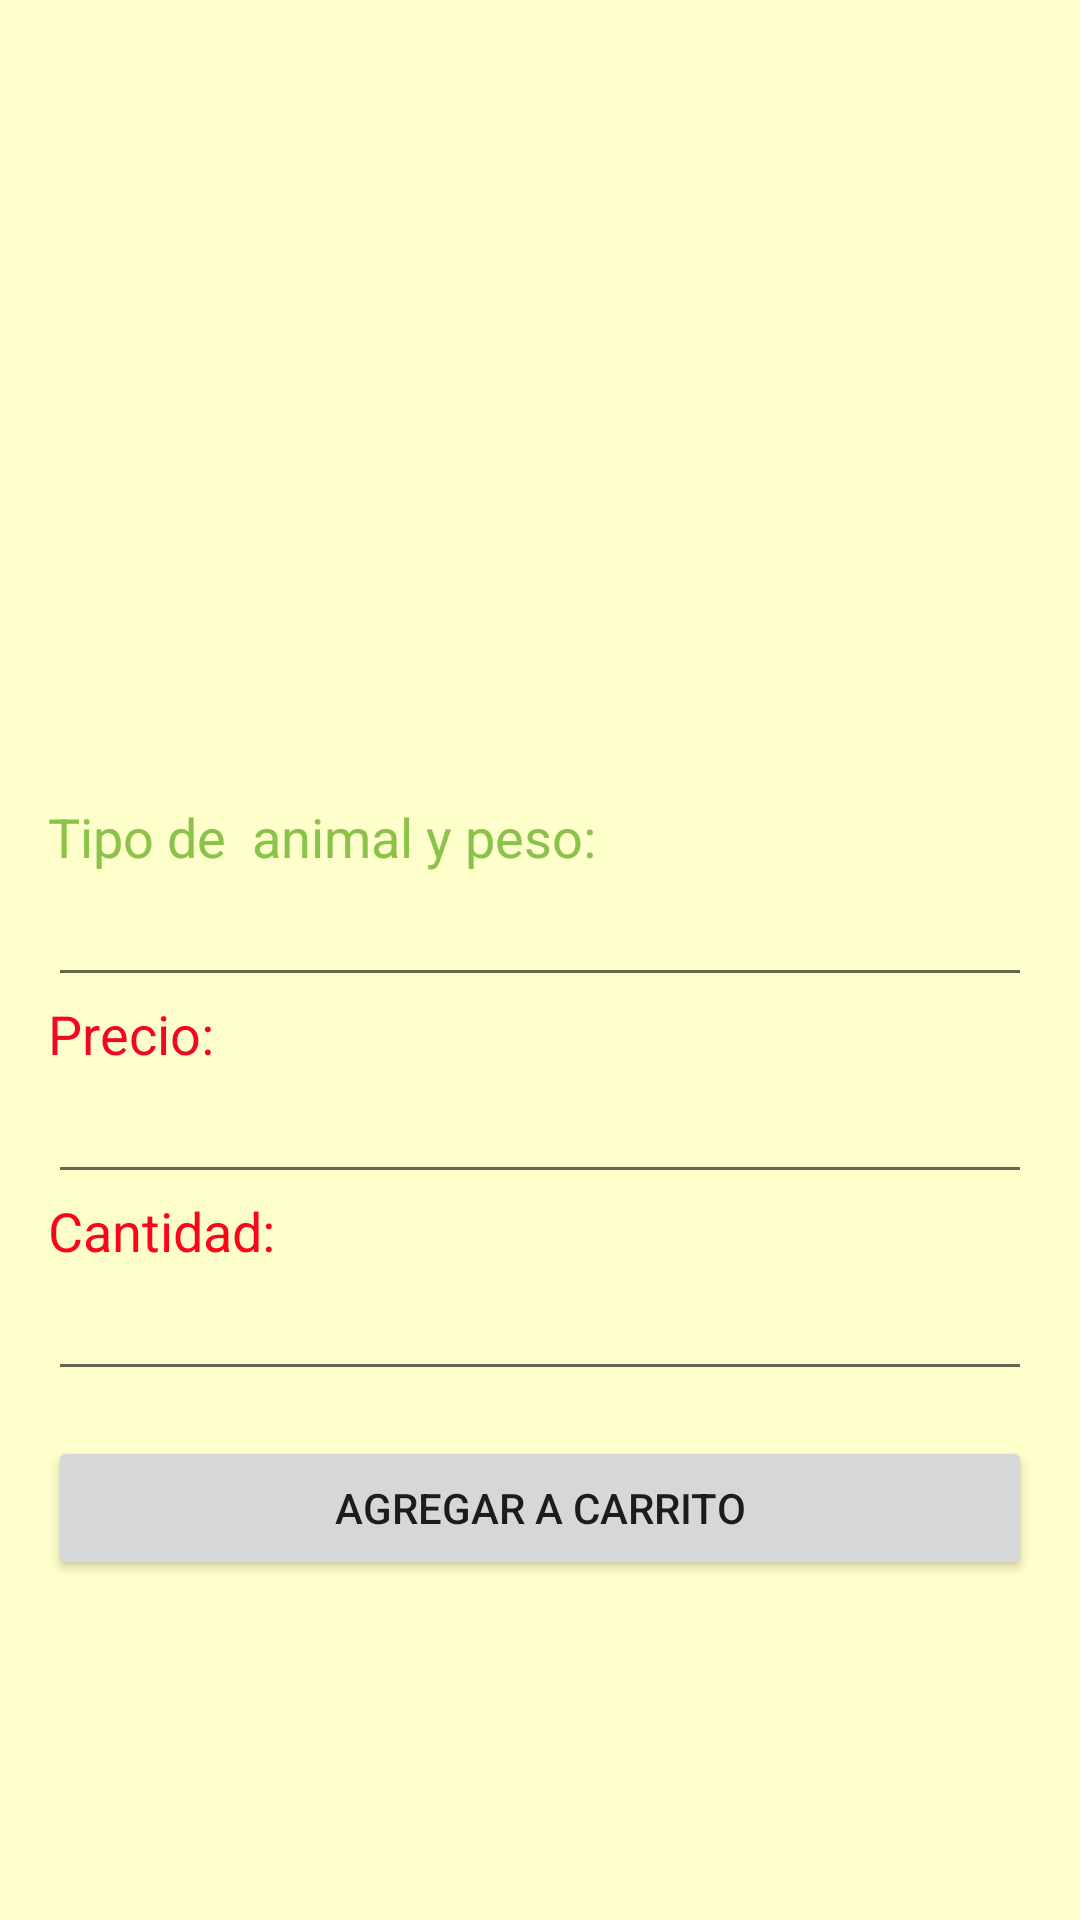

Layout XML and referenced resources for this Android screen:
<!-- AndroidManifest.xml: application theme Theme.RanchoMuu -->
<!-- res/layout/activity_alta_producto_pedido.xml -->
<?xml version="1.0" encoding="utf-8"?>
<androidx.constraintlayout.widget.ConstraintLayout xmlns:android="http://schemas.android.com/apk/res/android"
    xmlns:app="http://schemas.android.com/apk/res-auto"
    xmlns:tools="http://schemas.android.com/tools"
    android:layout_width="match_parent"
    android:layout_height="match_parent"
    android:background="@color/white"
    tools:context=".AltaProductoPedido">

    <LinearLayout
        android:id="@+id/linearLayout2"
        android:layout_width="match_parent"
        android:layout_height="wrap_content"
        android:layout_marginStart="16dp"
        android:layout_marginTop="16dp"
        android:layout_marginEnd="16dp"
        android:layout_marginBottom="16dp"
        android:orientation="vertical"
        app:layout_constraintBottom_toBottomOf="parent"
        app:layout_constraintEnd_toEndOf="parent"
        app:layout_constraintStart_toStartOf="parent"
        app:layout_constraintTop_toTopOf="parent">

        <ImageButton
            android:id="@+id/btnFotoProductoPedido"
            android:layout_width="match_parent"
            android:layout_height="153dp"
            android:backgroundTint="@color/white"
            android:src="@android:drawable/sym_def_app_icon" />

        <TextView
            android:id="@+id/textView3"
            android:layout_width="match_parent"
            android:layout_height="wrap_content"
            android:text="Tipo de  animal y peso:"
            android:textColor="#8BC34A"
            android:textSize="18sp" />

        <EditText
            android:id="@+id/productoPedido"
            android:layout_width="match_parent"
            android:layout_height="wrap_content"
            android:ems="10"
            android:enabled="true"
            android:inputType="textPersonName"
            android:textColor="@color/teal_200" />

        <TextView
            android:id="@+id/textView"
            android:layout_width="match_parent"
            android:layout_height="wrap_content"
            android:text="Precio:"
            android:textColor="#F30529"
            android:textSize="18sp" />

        <EditText
            android:id="@+id/precioProductoPedido"
            android:layout_width="match_parent"
            android:layout_height="wrap_content"
            android:ems="10"
            android:enabled="true"
            android:inputType="textPersonName"
            android:textColor="@color/teal_200" />

        <TextView
            android:id="@+id/textView2"
            android:layout_width="match_parent"
            android:layout_height="wrap_content"
            android:text="Cantidad:"
            android:textColor="#FB0519"
            android:textSize="18sp" />

        <EditText
            android:id="@+id/productoCantidadPedido"
            android:layout_width="match_parent"
            android:layout_height="wrap_content"
            android:ems="10"
            android:inputType="number"
            android:textColor="@color/teal_200" />

        <Space
            android:layout_width="match_parent"
            android:layout_height="15dp" />

        <Button
            android:id="@+id/btnRegistroProductoPedido"
            android:layout_width="match_parent"
            android:layout_height="wrap_content"
            android:text="Agregar a carrito" />

    </LinearLayout>
</androidx.constraintlayout.widget.ConstraintLayout>
<!-- resources referenced by this layout -->
<resources>
  <color name="teal_200">#E3D87D</color>
  <color name="white">#FFFFCC</color>
  <style name="Theme.RanchoMuu" parent="Theme.MaterialComponents.DayNight.DarkActionBar">
          
          <item name="colorPrimary">@color/purple_500</item>
          <item name="colorPrimaryVariant">@color/purple_700</item>
          <item name="colorOnPrimary">@color/white</item>
          
          <item name="colorSecondary">@color/teal_200</item>
          <item name="colorSecondaryVariant">@color/teal_700</item>
          <item name="colorOnSecondary">@color/black</item>
          
          <item name="android:statusBarColor" tools:targetApi="l">?attr/colorPrimaryVariant</item>
          
      </style>
  <color name="purple_500">#03A9F4</color>
  <color name="purple_700">#D57193</color>
  <color name="teal_700">#F8CB45</color>
  <color name="black">#8BC34A</color>
</resources>
